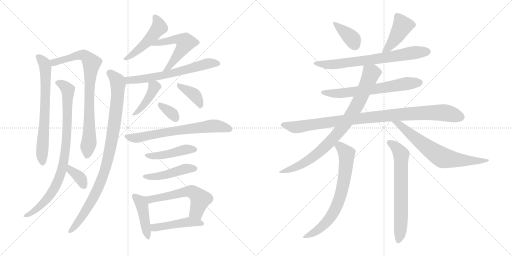
t = 0.00 s
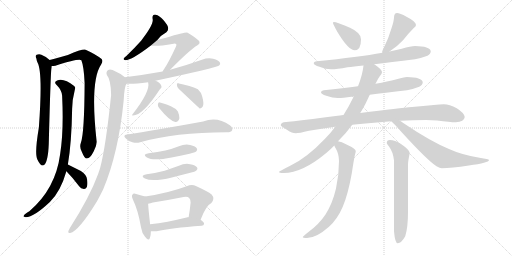
t = 3.83 s
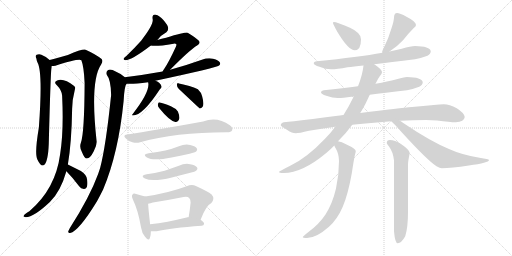
t = 7.66 s
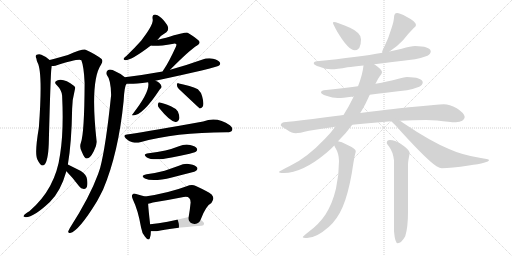
t = 11.49 s
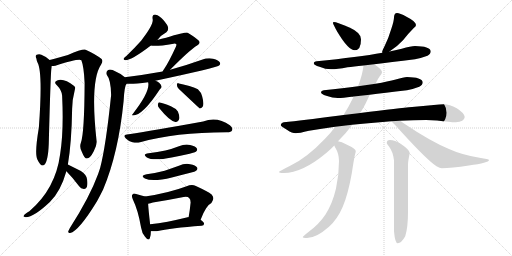
t = 15.32 s
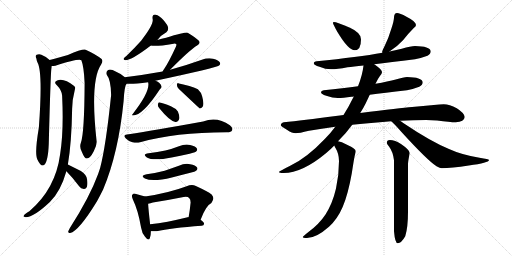
t = 19.15 s

The animated SVG that drew these frames (rendered in a browser with its animation timeline set to each time). Animation: 26 CSS @keyframes rules; one cycle of 19.15 s.

<svg version="1.1" viewBox="0 0 2048 1024" xmlns="http://www.w3.org/2000/svg">
  <g stroke="lightgray" stroke-dasharray="1,1" stroke-width="1" transform="scale(4, 4)">
    <line x1="0" y1="0" x2="256" y2="256"></line>
    <line x1="256" y1="0" x2="0" y2="256"></line>
    <line x1="128" y1="0" x2="128" y2="256"></line>
    <line x1="0" y1="128" x2="256" y2="128"></line>
    <line x1="256" y1="0" x2="512" y2="256"></line>
    <line x1="512" y1="0" x2="256" y2="256"></line>
    <line x1="384" y1="0" x2="384" y2="256"></line>
    <line x1="256" y1="128" x2="512" y2="128"></line>
  </g>
<g transform="scale(1, -1) translate(0, -850)">
   <style type="text/css">
    @keyframes keyframes0 {
      from {
       stroke: black;
       stroke-dashoffset: 691;
       stroke-width: 128;
       }
       69% {
       animation-timing-function: step-end;
       stroke: black;
       stroke-dashoffset: 0;
       stroke-width: 128;
       }
       to {
       stroke: black;
       stroke-width: 1024;
       }
       }
       #make-me-a-hanzi-animation-0 {
         animation: keyframes0 0.812337s both;
         animation-delay: 0.000000s;
         animation-timing-function: linear;
       }
    @keyframes keyframes1 {
      from {
       stroke: black;
       stroke-dashoffset: 808;
       stroke-width: 128;
       }
       72% {
       animation-timing-function: step-end;
       stroke: black;
       stroke-dashoffset: 0;
       stroke-width: 128;
       }
       to {
       stroke: black;
       stroke-width: 1024;
       }
       }
       #make-me-a-hanzi-animation-1 {
         animation: keyframes1 0.907552s both;
         animation-delay: 0.812337s;
         animation-timing-function: linear;
       }
    @keyframes keyframes2 {
      from {
       stroke: black;
       stroke-dashoffset: 871;
       stroke-width: 128;
       }
       74% {
       animation-timing-function: step-end;
       stroke: black;
       stroke-dashoffset: 0;
       stroke-width: 128;
       }
       to {
       stroke: black;
       stroke-width: 1024;
       }
       }
       #make-me-a-hanzi-animation-2 {
         animation: keyframes2 0.958822s both;
         animation-delay: 1.719889s;
         animation-timing-function: linear;
       }
    @keyframes keyframes3 {
      from {
       stroke: black;
       stroke-dashoffset: 354;
       stroke-width: 128;
       }
       54% {
       animation-timing-function: step-end;
       stroke: black;
       stroke-dashoffset: 0;
       stroke-width: 128;
       }
       to {
       stroke: black;
       stroke-width: 1024;
       }
       }
       #make-me-a-hanzi-animation-3 {
         animation: keyframes3 0.538086s both;
         animation-delay: 2.678711s;
         animation-timing-function: linear;
       }
    @keyframes keyframes4 {
      from {
       stroke: black;
       stroke-dashoffset: 481;
       stroke-width: 128;
       }
       61% {
       animation-timing-function: step-end;
       stroke: black;
       stroke-dashoffset: 0;
       stroke-width: 128;
       }
       to {
       stroke: black;
       stroke-width: 1024;
       }
       }
       #make-me-a-hanzi-animation-4 {
         animation: keyframes4 0.641439s both;
         animation-delay: 3.216797s;
         animation-timing-function: linear;
       }
    @keyframes keyframes5 {
      from {
       stroke: black;
       stroke-dashoffset: 538;
       stroke-width: 128;
       }
       64% {
       animation-timing-function: step-end;
       stroke: black;
       stroke-dashoffset: 0;
       stroke-width: 128;
       }
       to {
       stroke: black;
       stroke-width: 1024;
       }
       }
       #make-me-a-hanzi-animation-5 {
         animation: keyframes5 0.687826s both;
         animation-delay: 3.858236s;
         animation-timing-function: linear;
       }
    @keyframes keyframes6 {
      from {
       stroke: black;
       stroke-dashoffset: 628;
       stroke-width: 128;
       }
       67% {
       animation-timing-function: step-end;
       stroke: black;
       stroke-dashoffset: 0;
       stroke-width: 128;
       }
       to {
       stroke: black;
       stroke-width: 1024;
       }
       }
       #make-me-a-hanzi-animation-6 {
         animation: keyframes6 0.761068s both;
         animation-delay: 4.546062s;
         animation-timing-function: linear;
       }
    @keyframes keyframes7 {
      from {
       stroke: black;
       stroke-dashoffset: 944;
       stroke-width: 128;
       }
       75% {
       animation-timing-function: step-end;
       stroke: black;
       stroke-dashoffset: 0;
       stroke-width: 128;
       }
       to {
       stroke: black;
       stroke-width: 1024;
       }
       }
       #make-me-a-hanzi-animation-7 {
         animation: keyframes7 1.018229s both;
         animation-delay: 5.307130s;
         animation-timing-function: linear;
       }
    @keyframes keyframes8 {
      from {
       stroke: black;
       stroke-dashoffset: 421;
       stroke-width: 128;
       }
       58% {
       animation-timing-function: step-end;
       stroke: black;
       stroke-dashoffset: 0;
       stroke-width: 128;
       }
       to {
       stroke: black;
       stroke-width: 1024;
       }
       }
       #make-me-a-hanzi-animation-8 {
         animation: keyframes8 0.592611s both;
         animation-delay: 6.325359s;
         animation-timing-function: linear;
       }
    @keyframes keyframes9 {
      from {
       stroke: black;
       stroke-dashoffset: 384;
       stroke-width: 128;
       }
       56% {
       animation-timing-function: step-end;
       stroke: black;
       stroke-dashoffset: 0;
       stroke-width: 128;
       }
       to {
       stroke: black;
       stroke-width: 1024;
       }
       }
       #make-me-a-hanzi-animation-9 {
         animation: keyframes9 0.562500s both;
         animation-delay: 6.917970s;
         animation-timing-function: linear;
       }
    @keyframes keyframes10 {
      from {
       stroke: black;
       stroke-dashoffset: 336;
       stroke-width: 128;
       }
       52% {
       animation-timing-function: step-end;
       stroke: black;
       stroke-dashoffset: 0;
       stroke-width: 128;
       }
       to {
       stroke: black;
       stroke-width: 1024;
       }
       }
       #make-me-a-hanzi-animation-10 {
         animation: keyframes10 0.523438s both;
         animation-delay: 7.480470s;
         animation-timing-function: linear;
       }
    @keyframes keyframes11 {
      from {
       stroke: black;
       stroke-dashoffset: 674;
       stroke-width: 128;
       }
       69% {
       animation-timing-function: step-end;
       stroke: black;
       stroke-dashoffset: 0;
       stroke-width: 128;
       }
       to {
       stroke: black;
       stroke-width: 1024;
       }
       }
       #make-me-a-hanzi-animation-11 {
         animation: keyframes11 0.798503s both;
         animation-delay: 8.003908s;
         animation-timing-function: linear;
       }
    @keyframes keyframes12 {
      from {
       stroke: black;
       stroke-dashoffset: 447;
       stroke-width: 128;
       }
       59% {
       animation-timing-function: step-end;
       stroke: black;
       stroke-dashoffset: 0;
       stroke-width: 128;
       }
       to {
       stroke: black;
       stroke-width: 1024;
       }
       }
       #make-me-a-hanzi-animation-12 {
         animation: keyframes12 0.613770s both;
         animation-delay: 8.802411s;
         animation-timing-function: linear;
       }
    @keyframes keyframes13 {
      from {
       stroke: black;
       stroke-dashoffset: 457;
       stroke-width: 128;
       }
       60% {
       animation-timing-function: step-end;
       stroke: black;
       stroke-dashoffset: 0;
       stroke-width: 128;
       }
       to {
       stroke: black;
       stroke-width: 1024;
       }
       }
       #make-me-a-hanzi-animation-13 {
         animation: keyframes13 0.621908s both;
         animation-delay: 9.416181s;
         animation-timing-function: linear;
       }
    @keyframes keyframes14 {
      from {
       stroke: black;
       stroke-dashoffset: 432;
       stroke-width: 128;
       }
       58% {
       animation-timing-function: step-end;
       stroke: black;
       stroke-dashoffset: 0;
       stroke-width: 128;
       }
       to {
       stroke: black;
       stroke-width: 1024;
       }
       }
       #make-me-a-hanzi-animation-14 {
         animation: keyframes14 0.601562s both;
         animation-delay: 10.038089s;
         animation-timing-function: linear;
       }
    @keyframes keyframes15 {
      from {
       stroke: black;
       stroke-dashoffset: 564;
       stroke-width: 128;
       }
       65% {
       animation-timing-function: step-end;
       stroke: black;
       stroke-dashoffset: 0;
       stroke-width: 128;
       }
       to {
       stroke: black;
       stroke-width: 1024;
       }
       }
       #make-me-a-hanzi-animation-15 {
         animation: keyframes15 0.708984s both;
         animation-delay: 10.639651s;
         animation-timing-function: linear;
       }
    @keyframes keyframes16 {
      from {
       stroke: black;
       stroke-dashoffset: 462;
       stroke-width: 128;
       }
       60% {
       animation-timing-function: step-end;
       stroke: black;
       stroke-dashoffset: 0;
       stroke-width: 128;
       }
       to {
       stroke: black;
       stroke-width: 1024;
       }
       }
       #make-me-a-hanzi-animation-16 {
         animation: keyframes16 0.625977s both;
         animation-delay: 11.348635s;
         animation-timing-function: linear;
       }
    @keyframes keyframes17 {
      from {
       stroke: black;
       stroke-dashoffset: 378;
       stroke-width: 128;
       }
       55% {
       animation-timing-function: step-end;
       stroke: black;
       stroke-dashoffset: 0;
       stroke-width: 128;
       }
       to {
       stroke: black;
       stroke-width: 1024;
       }
       }
       #make-me-a-hanzi-animation-17 {
         animation: keyframes17 0.557617s both;
         animation-delay: 11.974612s;
         animation-timing-function: linear;
       }
    @keyframes keyframes18 {
      from {
       stroke: black;
       stroke-dashoffset: 427;
       stroke-width: 128;
       }
       58% {
       animation-timing-function: step-end;
       stroke: black;
       stroke-dashoffset: 0;
       stroke-width: 128;
       }
       to {
       stroke: black;
       stroke-width: 1024;
       }
       }
       #make-me-a-hanzi-animation-18 {
         animation: keyframes18 0.597493s both;
         animation-delay: 12.532229s;
         animation-timing-function: linear;
       }
    @keyframes keyframes19 {
      from {
       stroke: black;
       stroke-dashoffset: 708;
       stroke-width: 128;
       }
       70% {
       animation-timing-function: step-end;
       stroke: black;
       stroke-dashoffset: 0;
       stroke-width: 128;
       }
       to {
       stroke: black;
       stroke-width: 1024;
       }
       }
       #make-me-a-hanzi-animation-19 {
         animation: keyframes19 0.826172s both;
         animation-delay: 13.129722s;
         animation-timing-function: linear;
       }
    @keyframes keyframes20 {
      from {
       stroke: black;
       stroke-dashoffset: 647;
       stroke-width: 128;
       }
       68% {
       animation-timing-function: step-end;
       stroke: black;
       stroke-dashoffset: 0;
       stroke-width: 128;
       }
       to {
       stroke: black;
       stroke-width: 1024;
       }
       }
       #make-me-a-hanzi-animation-20 {
         animation: keyframes20 0.776530s both;
         animation-delay: 13.955894s;
         animation-timing-function: linear;
       }
    @keyframes keyframes21 {
      from {
       stroke: black;
       stroke-dashoffset: 978;
       stroke-width: 128;
       }
       76% {
       animation-timing-function: step-end;
       stroke: black;
       stroke-dashoffset: 0;
       stroke-width: 128;
       }
       to {
       stroke: black;
       stroke-width: 1024;
       }
       }
       #make-me-a-hanzi-animation-21 {
         animation: keyframes21 1.045898s both;
         animation-delay: 14.732424s;
         animation-timing-function: linear;
       }
    @keyframes keyframes22 {
      from {
       stroke: black;
       stroke-dashoffset: 849;
       stroke-width: 128;
       }
       73% {
       animation-timing-function: step-end;
       stroke: black;
       stroke-dashoffset: 0;
       stroke-width: 128;
       }
       to {
       stroke: black;
       stroke-width: 1024;
       }
       }
       #make-me-a-hanzi-animation-22 {
         animation: keyframes22 0.940918s both;
         animation-delay: 15.778322s;
         animation-timing-function: linear;
       }
    @keyframes keyframes23 {
      from {
       stroke: black;
       stroke-dashoffset: 687;
       stroke-width: 128;
       }
       69% {
       animation-timing-function: step-end;
       stroke: black;
       stroke-dashoffset: 0;
       stroke-width: 128;
       }
       to {
       stroke: black;
       stroke-width: 1024;
       }
       }
       #make-me-a-hanzi-animation-23 {
         animation: keyframes23 0.809082s both;
         animation-delay: 16.719240s;
         animation-timing-function: linear;
       }
    @keyframes keyframes24 {
      from {
       stroke: black;
       stroke-dashoffset: 707;
       stroke-width: 128;
       }
       70% {
       animation-timing-function: step-end;
       stroke: black;
       stroke-dashoffset: 0;
       stroke-width: 128;
       }
       to {
       stroke: black;
       stroke-width: 1024;
       }
       }
       #make-me-a-hanzi-animation-24 {
         animation: keyframes24 0.825358s both;
         animation-delay: 17.528322s;
         animation-timing-function: linear;
       }
    @keyframes keyframes25 {
      from {
       stroke: black;
       stroke-dashoffset: 673;
       stroke-width: 128;
       }
       69% {
       animation-timing-function: step-end;
       stroke: black;
       stroke-dashoffset: 0;
       stroke-width: 128;
       }
       to {
       stroke: black;
       stroke-width: 1024;
       }
       }
       #make-me-a-hanzi-animation-25 {
         animation: keyframes25 0.797689s both;
         animation-delay: 18.353680s;
         animation-timing-function: linear;
       }
</style>
<path d="M 198.5 610.5 Q 185.5 623.5 165.5 631.5 Q 156.5 635.5 146.5 631.5 Q 139.5 627.5 145.5 616.5 Q 146.5 607.5 150.5 599.5 Q 171.5 560.5 155.5 340.5 Q 137.5 234.5 149.5 212.5 Q 153.5 203.5 160.5 194.5 Q 169.5 182.5 179.5 193.5 Q 194.5 214.5 195.5 292.5 Q 202.5 557.5 205.5 576.5 Q 206.5 582.5 206.5 586.5 C 208.5 602.5 208.5 602.5 198.5 610.5 Z" fill="lightgray"></path> 
<path d="M 323.5 279.5 Q 316.5 260.5 328.5 240.5 Q 338.5 215.5 347.5 216.5 Q 360.5 216.5 374.5 244.5 Q 387.5 266.5 386.5 284.5 Q 359.5 527.5 404.5 592.5 Q 413.5 605.5 406.5 614.5 Q 382.5 633.5 342.5 651.5 Q 330.5 655.5 271.5 630.5 Q 208.5 612.5 198.5 610.5 C 169.5 603.5 176.5 583.5 206.5 586.5 Q 213.5 586.5 221.5 587.5 Q 311.5 615.5 325.5 609.5 Q 335.5 584.5 338.5 518.5 Q 337.5 317.5 323.5 279.5 Z" fill="lightgray"></path> 
<path d="M 271.5 192.5 Q 286.5 280.5 288.5 414.5 Q 288.5 450.5 299.5 492.5 Q 303.5 501.5 296.5 506.5 Q 254.5 539.5 228.5 528.5 Q 213.5 522.5 226.5 510.5 Q 247.5 489.5 248.5 467.5 Q 255.5 326.5 240.5 233.5 Q 222.5 95.5 117.5 5.5 Q 98.5 -4.5 94.5 -13.5 Q 91.5 -17.5 103.5 -18.5 Q 134.5 -18.5 199.5 42.5 Q 242.5 84.5 265.5 165.5 L 271.5 192.5 Z" fill="lightgray"></path> 
<path d="M 265.5 165.5 Q 289.5 141.5 316.5 105.5 Q 323.5 95.5 335.5 94.5 Q 342.5 93.5 347.5 102.5 Q 351.5 112.5 348.5 132.5 Q 347.5 150.5 323.5 166.5 Q 299.5 178.5 271.5 192.5 C 244.5 205.5 244.5 186.5 265.5 165.5 Z" fill="lightgray"></path> 
<path d="M 629.5 690.5 Q 641.5 708.5 665.5 721.5 Q 674.5 728.5 672.5 739.5 Q 671.5 749.5 653.5 770.5 Q 637.5 788.5 622.5 791.5 Q 607.5 792.5 610.5 774.5 Q 616.5 753.5 564.5 687.5 Q 539.5 659.5 506.5 627.5 Q 497.5 621.5 495.5 617.5 Q 491.5 610.5 501.5 609.5 Q 526.5 609.5 603.5 668.5 L 629.5 690.5 Z" fill="lightgray"></path> 
<path d="M 680.5 571.5 Q 758.5 650.5 788.5 668.5 Q 804.5 677.5 794.5 688.5 Q 782.5 700.5 750.5 719.5 Q 743.5 722.5 664.5 699.5 Q 646.5 696.5 629.5 690.5 C 600.5 681.5 576.5 673.5 603.5 668.5 Q 619.5 662.5 694.5 675.5 Q 701.5 676.5 704.5 674.5 Q 707.5 671.5 703.5 663.5 Q 675.5 602.5 656.5 574.5 Q 652.5 570.5 650.5 564.5 C 636.5 538.5 659.5 550.5 680.5 571.5 Z" fill="lightgray"></path> 
<path d="M 506.5 515.5 Q 527.5 512.5 592.5 521.5 L 621.5 527.5 Q 864.5 579.5 876.5 588.5 Q 883.5 594.5 879.5 600.5 Q 875.5 609.5 852.5 615.5 Q 830.5 619.5 807.5 611.5 Q 746.5 589.5 680.5 571.5 L 650.5 564.5 Q 578.5 551.5 499.5 541.5 C 469.5 537.5 476.5 517.5 506.5 515.5 Z" fill="lightgray"></path> 
<path d="M 499.5 541.5 Q 486.5 554.5 462.5 564.5 Q 444.5 574.5 432.5 570.5 Q 422.5 563.5 427.5 550.5 Q 443.5 531.5 444.5 470.5 Q 423.5 265.5 400.5 178.5 Q 396.5 166.5 392.5 154.5 Q 358.5 61.5 279.5 -61.5 Q 275.5 -68.5 273.5 -73.5 Q 270.5 -83.5 280.5 -81.5 Q 314.5 -74.5 387.5 44.5 Q 399.5 66.5 412.5 92.5 Q 473.5 236.5 494.5 446.5 Q 497.5 507.5 506.5 515.5 C 512.5 531.5 512.5 531.5 499.5 541.5 Z" fill="lightgray"></path> 
<path d="M 592.5 521.5 Q 602.5 485.5 529.5 392.5 Q 525.5 389.5 531.5 388.5 Q 570.5 388.5 637.5 490.5 Q 640.5 494.5 643.5 497.5 Q 647.5 500.5 645.5 506.5 Q 644.5 512.5 636.5 519.5 Q 629.5 525.5 621.5 527.5 C 593.5 537.5 589.5 538.5 592.5 521.5 Z" fill="lightgray"></path> 
<path d="M 715.5 494.5 Q 796.5 418.5 798.5 416.5 Q 804.5 415.5 810.5 423.5 Q 817.5 433.5 808.5 465.5 Q 804.5 481.5 791.5 493.5 Q 781.5 499.5 757.5 506.5 Q 730.5 513.5 715.5 516.5 Q 708.5 520.5 707.5 511.5 Q 707.5 501.5 715.5 494.5 Z" fill="lightgray"></path> 
<path d="M 636.5 418.5 Q 678.5 366.5 701.5 362.5 Q 713.5 361.5 717.5 377.5 Q 718.5 387.5 711.5 404.5 Q 702.5 417.5 683.5 425.5 Q 652.5 438.5 639.5 440.5 Q 632.5 441.5 631.5 432.5 Q 630.5 425.5 636.5 418.5 Z" fill="lightgray"></path> 
<path d="M 507.5 312.5 Q 489.5 309.5 503.5 296.5 Q 515.5 284.5 529.5 281.5 Q 547.5 277.5 560.5 281.5 Q 699.5 321.5 906.5 321.5 L 908.5 321.5 Q 924.5 321.5 928.5 329.5 Q 932.5 339.5 919.5 349.5 Q 868.5 385.5 812.5 364.5 Q 614.5 328.5 507.5 312.5 Z" fill="lightgray"></path> 
<path d="M 594.5 237.5 Q 567.5 233.5 587.5 220.5 Q 612.5 205.5 686.5 220.5 Q 720.5 227.5 758.5 235.5 Q 780.5 241.5 784.5 244.5 Q 791.5 250.5 787.5 256.5 Q 783.5 265.5 760.5 270.5 Q 738.5 274.5 715.5 265.5 Q 690.5 255.5 661.5 248.5 Q 630.5 241.5 594.5 237.5 Z" fill="lightgray"></path> 
<path d="M 586.5 153.5 Q 558.5 147.5 579.5 136.5 Q 609.5 121.5 687.5 140.5 Q 721.5 149.5 757.5 158.5 Q 782.5 164.5 785.5 168.5 Q 792.5 174.5 788.5 180.5 Q 782.5 189.5 760.5 193.5 Q 738.5 197.5 715.5 187.5 Q 687.5 177.5 658.5 167.5 Q 624.5 158.5 586.5 153.5 Z" fill="lightgray"></path> 
<path d="M 580.5 64.5 Q 568.5 68.5 544.5 74.5 Q 532.5 77.5 530.5 72.5 Q 524.5 68.5 531.5 52.5 Q 552.5 9.5 564.5 -60.5 Q 567.5 -81.5 579.5 -95.5 Q 594.5 -116.5 599.5 -101.5 Q 603.5 -91.5 603.5 -74.5 L 600.5 -46.5 Q 593.5 14.5 592.5 35.5 C 590.5 61.5 590.5 61.5 580.5 64.5 Z" fill="lightgray"></path> 
<path d="M 802.5 -28.5 Q 823.5 28.5 845.5 38.5 Q 860.5 56.5 846.5 72.5 Q 831.5 84.5 783.5 106.5 Q 767.5 113.5 746.5 105.5 Q 674.5 78.5 580.5 64.5 C 550.5 59.5 563.5 29.5 592.5 35.5 Q 601.5 36.5 611.5 40.5 Q 674.5 50.5 734.5 62.5 Q 750.5 65.5 756.5 58.5 Q 762.5 54.5 762.5 40.5 Q 759.5 9.5 754.5 -18.5 C 749.5 -48.5 791.5 -56.5 802.5 -28.5 Z" fill="lightgray"></path> 
<path d="M 603.5 -74.5 Q 615.5 -74.5 626.5 -74.5 Q 683.5 -61.5 806.5 -52.5 Q 815.5 -51.5 816.5 -44.5 Q 816.5 -38.5 802.5 -28.5 L 754.5 -18.5 Q 753.5 -17.5 750.5 -18.5 Q 665.5 -39.5 600.5 -46.5 C 570.5 -49.5 573.5 -74.5 603.5 -74.5 Z" fill="lightgray"></path> 
<path d="M 1335.0 762.5 Q 1332.0 762.5 1332.0 758.5 Q 1332.0 754.5 1348.0 725.5 Q 1393.0 649.5 1419.0 649.5 Q 1444.0 649.5 1444.0 693.5 Q 1444.0 719.5 1400.0 739.5 Q 1347.0 762.5 1335.0 762.5 Z" fill="lightgray"></path> 
<path d="M 1588.0 798.5 Q 1582.0 798.5 1579.0 793.5 Q 1576.0 787.5 1576.0 781.5 Q 1576.0 767.5 1566.0 737.5 Q 1554.0 697.5 1539.0 667.5 Q 1530.0 650.5 1528.0 641.5 L 1530.0 639.5 C 1532.0 627.5 1533.0 628.5 1558.0 644.5 Q 1587.0 662.5 1612.0 689.5 Q 1635.0 718.5 1655.0 738.5 Q 1664.0 745.5 1664.0 750.5 Q 1664.0 764.5 1626.0 783.5 Q 1599.0 798.5 1588.0 798.5 Z" fill="lightgray"></path> 
<path d="M 1530.0 639.5 Q 1435.0 622.5 1267.0 605.5 Q 1255.0 604.5 1255.0 597.5 Q 1255.0 590.5 1278.0 583.5 Q 1302.0 573.5 1324.0 573.5 Q 1348.0 573.5 1390.0 581.5 Q 1413.0 583.5 1454.0 588.5 L 1497.0 593.5 Q 1560.0 601.5 1660.0 613.5 Q 1683.0 617.5 1710.0 627.5 Q 1723.0 634.5 1723.0 645.5 Q 1720.0 665.5 1660.0 666.5 Q 1644.0 666.5 1607.0 655.5 Q 1588.0 650.5 1558.0 644.5 L 1530.0 639.5 Z" fill="lightgray"></path> 
<path d="M 1432.0 505.5 Q 1374.0 498.5 1295.0 489.5 Q 1284.0 488.5 1284.0 481.5 Q 1284.0 474.5 1305.0 467.5 Q 1331.0 458.5 1351.0 458.5 Q 1372.0 458.5 1406.0 463.5 Q 1409.0 463.5 1415.0 464.5 L 1479.0 471.5 Q 1535.0 478.5 1628.0 489.5 Q 1651.0 493.5 1677.0 503.5 Q 1691.0 510.5 1691.0 521.5 Q 1688.0 541.5 1628.0 542.5 Q 1615.0 542.5 1583.0 532.5 Q 1553.0 524.5 1502.0 515.5 L 1432.0 505.5 Z" fill="lightgray"></path> 
<path d="M 1374.0 390.5 Q 1360.0 388.5 1343.0 386.5 Q 1210.0 368.5 1135.0 361.5 Q 1123.0 358.5 1123.0 349.5 Q 1124.0 345.5 1149.0 330.5 Q 1168.0 317.5 1183.0 317.5 Q 1196.0 317.5 1236.0 327.5 Q 1285.0 336.5 1341.0 343.5 L 1409.0 351.5 Q 1439.0 354.5 1473.0 357.5 Q 1520.0 361.5 1565.0 365.5 L 1600.0 367.5 Q 1654.0 370.5 1704.0 370.5 L 1748.0 368.5 Q 1800.0 361.5 1823.0 361.5 Q 1857.0 363.5 1859.0 382.5 Q 1856.0 399.5 1827.0 417.5 Q 1798.0 433.5 1775.0 433.5 Q 1760.0 433.5 1735.0 430.5 Q 1693.0 426.5 1648.0 422.5 Q 1603.0 418.5 1441.0 398.5 L 1374.0 390.5 Z" fill="lightgray"></path> 
<path d="M 1454.0 588.5 Q 1450.0 550.5 1432.0 505.5 L 1415.0 464.5 Q 1414.0 461.5 1412.0 458.5 Q 1395.0 423.5 1374.0 390.5 L 1341.0 343.5 Q 1323.0 318.5 1300.0 295.5 Q 1226.0 217.5 1159.0 186.5 Q 1116.0 165.5 1116.0 162.5 Q 1116.0 158.5 1135.0 158.5 Q 1209.0 158.5 1305.0 238.5 Q 1322.0 252.5 1337.0 268.5 L 1352.0 285.5 Q 1383.0 315.5 1409.0 351.5 L 1441.0 398.5 Q 1453.0 417.5 1463.0 437.5 Q 1472.0 456.5 1479.0 471.5 L 1502.0 515.5 Q 1512.0 536.5 1519.0 545.5 Q 1528.0 555.5 1528.0 561.5 L 1528.0 562.5 Q 1528.0 571.5 1500.0 591.5 Q 1498.0 592.5 1497.0 593.5 C 1473.0 611.5 1458.0 618.5 1454.0 588.5 Z" fill="lightgray"></path> 
<path d="M 1565.0 365.5 Q 1578.0 354.5 1605.0 323.5 Q 1710.0 208.5 1746.0 185.5 Q 1760.0 177.5 1767.0 177.5 Q 1805.0 177.5 1875.0 188.5 Q 1956.0 199.5 1956.0 210.5 Q 1956.0 213.5 1918.0 219.5 Q 1846.0 231.5 1796.0 254.5 Q 1723.0 284.5 1613.0 358.5 Q 1606.0 363.5 1600.0 367.5 C 1575.0 384.5 1543.0 385.5 1565.0 365.5 Z" fill="lightgray"></path> 
<path d="M 1337.0 268.5 Q 1339.0 264.5 1342.0 258.5 Q 1356.0 235.5 1356.0 206.5 Q 1356.0 151.5 1344.0 96.5 Q 1330.0 36.5 1302.0 -7.5 Q 1277.0 -45.5 1235.0 -76.5 Q 1211.0 -95.5 1211.0 -97.5 Q 1211.0 -101.5 1228.0 -101.5 Q 1265.0 -101.5 1316.0 -56.5 Q 1350.0 -25.5 1371.0 23.5 Q 1392.0 72.5 1407.0 156.5 Q 1417.0 221.5 1420.0 232.5 Q 1423.0 242.5 1423.0 246.5 Q 1423.0 255.5 1386.0 272.5 Q 1366.0 283.5 1352.0 285.5 C 1324.0 292.5 1324.0 292.5 1337.0 268.5 Z" fill="lightgray"></path> 
<path d="M 1559.0 290.5 Q 1547.0 290.5 1547.0 278.5 Q 1547.0 276.5 1556.0 264.5 Q 1572.0 243.5 1576.0 209.5 L 1576.0 -74.5 Q 1580.0 -122.5 1591.0 -122.5 Q 1605.0 -122.5 1621.0 -94.5 Q 1632.0 -59.5 1632.0 3.5 L 1632.0 194.5 Q 1632.0 204.5 1639.0 238.5 Q 1639.0 250.5 1604.0 274.5 Q 1580.0 290.5 1559.0 290.5 Z" fill="lightgray"></path> 
      <clipPath id="make-me-a-hanzi-clip-0">
      <path d="M 198.5 610.5 Q 185.5 623.5 165.5 631.5 Q 156.5 635.5 146.5 631.5 Q 139.5 627.5 145.5 616.5 Q 146.5 607.5 150.5 599.5 Q 171.5 560.5 155.5 340.5 Q 137.5 234.5 149.5 212.5 Q 153.5 203.5 160.5 194.5 Q 169.5 182.5 179.5 193.5 Q 194.5 214.5 195.5 292.5 Q 202.5 557.5 205.5 576.5 Q 206.5 582.5 206.5 586.5 C 208.5 602.5 208.5 602.5 198.5 610.5 Z" fill="lightgray"></path>
      </clipPath>
      <path clip-path="url(#make-me-a-hanzi-clip-0)" d="M 153.5 623.5 L 172.5 604.5 L 181.5 584.5 L 182.5 452.5 L 168.5 254.5 L 170.5 198.5 " fill="none" id="make-me-a-hanzi-animation-0" stroke-dasharray="563 1126" stroke-linecap="round"></path>

      <clipPath id="make-me-a-hanzi-clip-1">
      <path d="M 323.5 279.5 Q 316.5 260.5 328.5 240.5 Q 338.5 215.5 347.5 216.5 Q 360.5 216.5 374.5 244.5 Q 387.5 266.5 386.5 284.5 Q 359.5 527.5 404.5 592.5 Q 413.5 605.5 406.5 614.5 Q 382.5 633.5 342.5 651.5 Q 330.5 655.5 271.5 630.5 Q 208.5 612.5 198.5 610.5 C 169.5 603.5 176.5 583.5 206.5 586.5 Q 213.5 586.5 221.5 587.5 Q 311.5 615.5 325.5 609.5 Q 335.5 584.5 338.5 518.5 Q 337.5 317.5 323.5 279.5 Z" fill="lightgray"></path>
      </clipPath>
      <path clip-path="url(#make-me-a-hanzi-clip-1)" d="M 202.5 605.5 L 230.5 601.5 L 262.5 616.5 L 334.5 629.5 L 366.5 597.5 L 355.5 455.5 L 357.5 291.5 L 348.5 228.5 " fill="none" id="make-me-a-hanzi-animation-1" stroke-dasharray="680 1360" stroke-linecap="round"></path>

      <clipPath id="make-me-a-hanzi-clip-2">
      <path d="M 271.5 192.5 Q 286.5 280.5 288.5 414.5 Q 288.5 450.5 299.5 492.5 Q 303.5 501.5 296.5 506.5 Q 254.5 539.5 228.5 528.5 Q 213.5 522.5 226.5 510.5 Q 247.5 489.5 248.5 467.5 Q 255.5 326.5 240.5 233.5 Q 222.5 95.5 117.5 5.5 Q 98.5 -4.5 94.5 -13.5 Q 91.5 -17.5 103.5 -18.5 Q 134.5 -18.5 199.5 42.5 Q 242.5 84.5 265.5 165.5 L 271.5 192.5 Z" fill="lightgray"></path>
      </clipPath>
      <path clip-path="url(#make-me-a-hanzi-clip-2)" d="M 229.5 519.5 L 252.5 510.5 L 271.5 490.5 L 264.5 270.5 L 245.5 162.5 L 221.5 103.5 L 190.5 58.5 L 142.5 10.5 L 101.5 -11.5 " fill="none" id="make-me-a-hanzi-animation-2" stroke-dasharray="743 1486" stroke-linecap="round"></path>

      <clipPath id="make-me-a-hanzi-clip-3">
      <path d="M 265.5 165.5 Q 289.5 141.5 316.5 105.5 Q 323.5 95.5 335.5 94.5 Q 342.5 93.5 347.5 102.5 Q 351.5 112.5 348.5 132.5 Q 347.5 150.5 323.5 166.5 Q 299.5 178.5 271.5 192.5 C 244.5 205.5 244.5 186.5 265.5 165.5 Z" fill="lightgray"></path>
      </clipPath>
      <path clip-path="url(#make-me-a-hanzi-clip-3)" d="M 276.5 184.5 L 281.5 170.5 L 322.5 136.5 L 334.5 109.5 " fill="none" id="make-me-a-hanzi-animation-3" stroke-dasharray="226 452" stroke-linecap="round"></path>

      <clipPath id="make-me-a-hanzi-clip-4">
      <path d="M 629.5 690.5 Q 641.5 708.5 665.5 721.5 Q 674.5 728.5 672.5 739.5 Q 671.5 749.5 653.5 770.5 Q 637.5 788.5 622.5 791.5 Q 607.5 792.5 610.5 774.5 Q 616.5 753.5 564.5 687.5 Q 539.5 659.5 506.5 627.5 Q 497.5 621.5 495.5 617.5 Q 491.5 610.5 501.5 609.5 Q 526.5 609.5 603.5 668.5 L 629.5 690.5 Z" fill="lightgray"></path>
      </clipPath>
      <path clip-path="url(#make-me-a-hanzi-clip-4)" d="M 620.5 780.5 L 636.5 740.5 L 583.5 676.5 L 504.5 617.5 " fill="none" id="make-me-a-hanzi-animation-4" stroke-dasharray="353 706" stroke-linecap="round"></path>

      <clipPath id="make-me-a-hanzi-clip-5">
      <path d="M 680.5 571.5 Q 758.5 650.5 788.5 668.5 Q 804.5 677.5 794.5 688.5 Q 782.5 700.5 750.5 719.5 Q 743.5 722.5 664.5 699.5 Q 646.5 696.5 629.5 690.5 C 600.5 681.5 576.5 673.5 603.5 668.5 Q 619.5 662.5 694.5 675.5 Q 701.5 676.5 704.5 674.5 Q 707.5 671.5 703.5 663.5 Q 675.5 602.5 656.5 574.5 Q 652.5 570.5 650.5 564.5 C 636.5 538.5 659.5 550.5 680.5 571.5 Z" fill="lightgray"></path>
      </clipPath>
      <path clip-path="url(#make-me-a-hanzi-clip-5)" d="M 607.5 672.5 L 703.5 693.5 L 722.5 691.5 L 741.5 680.5 L 680.5 586.5 L 657.5 566.5 " fill="none" id="make-me-a-hanzi-animation-5" stroke-dasharray="410 820" stroke-linecap="round"></path>

      <clipPath id="make-me-a-hanzi-clip-6">
      <path d="M 506.5 515.5 Q 527.5 512.5 592.5 521.5 L 621.5 527.5 Q 864.5 579.5 876.5 588.5 Q 883.5 594.5 879.5 600.5 Q 875.5 609.5 852.5 615.5 Q 830.5 619.5 807.5 611.5 Q 746.5 589.5 680.5 571.5 L 650.5 564.5 Q 578.5 551.5 499.5 541.5 C 469.5 537.5 476.5 517.5 506.5 515.5 Z" fill="lightgray"></path>
      </clipPath>
      <path clip-path="url(#make-me-a-hanzi-clip-6)" d="M 508.5 536.5 L 517.5 529.5 L 580.5 534.5 L 685.5 554.5 L 820.5 594.5 L 870.5 596.5 " fill="none" id="make-me-a-hanzi-animation-6" stroke-dasharray="500 1000" stroke-linecap="round"></path>

      <clipPath id="make-me-a-hanzi-clip-7">
      <path d="M 499.5 541.5 Q 486.5 554.5 462.5 564.5 Q 444.5 574.5 432.5 570.5 Q 422.5 563.5 427.5 550.5 Q 443.5 531.5 444.5 470.5 Q 423.5 265.5 400.5 178.5 Q 396.5 166.5 392.5 154.5 Q 358.5 61.5 279.5 -61.5 Q 275.5 -68.5 273.5 -73.5 Q 270.5 -83.5 280.5 -81.5 Q 314.5 -74.5 387.5 44.5 Q 399.5 66.5 412.5 92.5 Q 473.5 236.5 494.5 446.5 Q 497.5 507.5 506.5 515.5 C 512.5 531.5 512.5 531.5 499.5 541.5 Z" fill="lightgray"></path>
      </clipPath>
      <path clip-path="url(#make-me-a-hanzi-clip-7)" d="M 439.5 558.5 L 468.5 529.5 L 472.5 514.5 L 462.5 387.5 L 435.5 228.5 L 409.5 141.5 L 366.5 43.5 L 313.5 -37.5 L 281.5 -73.5 " fill="none" id="make-me-a-hanzi-animation-7" stroke-dasharray="816 1632" stroke-linecap="round"></path>

      <clipPath id="make-me-a-hanzi-clip-8">
      <path d="M 592.5 521.5 Q 602.5 485.5 529.5 392.5 Q 525.5 389.5 531.5 388.5 Q 570.5 388.5 637.5 490.5 Q 640.5 494.5 643.5 497.5 Q 647.5 500.5 645.5 506.5 Q 644.5 512.5 636.5 519.5 Q 629.5 525.5 621.5 527.5 C 593.5 537.5 589.5 538.5 592.5 521.5 Z" fill="lightgray"></path>
      </clipPath>
      <path clip-path="url(#make-me-a-hanzi-clip-8)" d="M 600.5 518.5 L 616.5 502.5 L 604.5 472.5 L 573.5 428.5 L 548.5 402.5 L 537.5 401.5 L 535.5 392.5 " fill="none" id="make-me-a-hanzi-animation-8" stroke-dasharray="293 586" stroke-linecap="round"></path>

      <clipPath id="make-me-a-hanzi-clip-9">
      <path d="M 715.5 494.5 Q 796.5 418.5 798.5 416.5 Q 804.5 415.5 810.5 423.5 Q 817.5 433.5 808.5 465.5 Q 804.5 481.5 791.5 493.5 Q 781.5 499.5 757.5 506.5 Q 730.5 513.5 715.5 516.5 Q 708.5 520.5 707.5 511.5 Q 707.5 501.5 715.5 494.5 Z" fill="lightgray"></path>
      </clipPath>
      <path clip-path="url(#make-me-a-hanzi-clip-9)" d="M 715.5 508.5 L 776.5 471.5 L 792.5 451.5 L 802.5 422.5 " fill="none" id="make-me-a-hanzi-animation-9" stroke-dasharray="256 512" stroke-linecap="round"></path>

      <clipPath id="make-me-a-hanzi-clip-10">
      <path d="M 636.5 418.5 Q 678.5 366.5 701.5 362.5 Q 713.5 361.5 717.5 377.5 Q 718.5 387.5 711.5 404.5 Q 702.5 417.5 683.5 425.5 Q 652.5 438.5 639.5 440.5 Q 632.5 441.5 631.5 432.5 Q 630.5 425.5 636.5 418.5 Z" fill="lightgray"></path>
      </clipPath>
      <path clip-path="url(#make-me-a-hanzi-clip-10)" d="M 642.5 429.5 L 686.5 398.5 L 702.5 377.5 " fill="none" id="make-me-a-hanzi-animation-10" stroke-dasharray="208 416" stroke-linecap="round"></path>

      <clipPath id="make-me-a-hanzi-clip-11">
      <path d="M 507.5 312.5 Q 489.5 309.5 503.5 296.5 Q 515.5 284.5 529.5 281.5 Q 547.5 277.5 560.5 281.5 Q 699.5 321.5 906.5 321.5 L 908.5 321.5 Q 924.5 321.5 928.5 329.5 Q 932.5 339.5 919.5 349.5 Q 868.5 385.5 812.5 364.5 Q 614.5 328.5 507.5 312.5 Z" fill="lightgray"></path>
      </clipPath>
      <path clip-path="url(#make-me-a-hanzi-clip-11)" d="M 505.5 304.5 L 550.5 299.5 L 696.5 327.5 L 852.5 346.5 L 918.5 334.5 " fill="none" id="make-me-a-hanzi-animation-11" stroke-dasharray="546 1092" stroke-linecap="round"></path>

      <clipPath id="make-me-a-hanzi-clip-12">
      <path d="M 594.5 237.5 Q 567.5 233.5 587.5 220.5 Q 612.5 205.5 686.5 220.5 Q 720.5 227.5 758.5 235.5 Q 780.5 241.5 784.5 244.5 Q 791.5 250.5 787.5 256.5 Q 783.5 265.5 760.5 270.5 Q 738.5 274.5 715.5 265.5 Q 690.5 255.5 661.5 248.5 Q 630.5 241.5 594.5 237.5 Z" fill="lightgray"></path>
      </clipPath>
      <path clip-path="url(#make-me-a-hanzi-clip-12)" d="M 588.5 229.5 L 639.5 227.5 L 740.5 252.5 L 776.5 252.5 " fill="none" id="make-me-a-hanzi-animation-12" stroke-dasharray="319 638" stroke-linecap="round"></path>

      <clipPath id="make-me-a-hanzi-clip-13">
      <path d="M 586.5 153.5 Q 558.5 147.5 579.5 136.5 Q 609.5 121.5 687.5 140.5 Q 721.5 149.5 757.5 158.5 Q 782.5 164.5 785.5 168.5 Q 792.5 174.5 788.5 180.5 Q 782.5 189.5 760.5 193.5 Q 738.5 197.5 715.5 187.5 Q 687.5 177.5 658.5 167.5 Q 624.5 158.5 586.5 153.5 Z" fill="lightgray"></path>
      </clipPath>
      <path clip-path="url(#make-me-a-hanzi-clip-13)" d="M 580.5 146.5 L 636.5 145.5 L 740.5 174.5 L 777.5 176.5 " fill="none" id="make-me-a-hanzi-animation-13" stroke-dasharray="329 658" stroke-linecap="round"></path>

      <clipPath id="make-me-a-hanzi-clip-14">
      <path d="M 580.5 64.5 Q 568.5 68.5 544.5 74.5 Q 532.5 77.5 530.5 72.5 Q 524.5 68.5 531.5 52.5 Q 552.5 9.5 564.5 -60.5 Q 567.5 -81.5 579.5 -95.5 Q 594.5 -116.5 599.5 -101.5 Q 603.5 -91.5 603.5 -74.5 L 600.5 -46.5 Q 593.5 14.5 592.5 35.5 C 590.5 61.5 590.5 61.5 580.5 64.5 Z" fill="lightgray"></path>
      </clipPath>
      <path clip-path="url(#make-me-a-hanzi-clip-14)" d="M 538.5 65.5 L 566.5 33.5 L 589.5 -97.5 " fill="none" id="make-me-a-hanzi-animation-14" stroke-dasharray="304 608" stroke-linecap="round"></path>

      <clipPath id="make-me-a-hanzi-clip-15">
      <path d="M 802.5 -28.5 Q 823.5 28.5 845.5 38.5 Q 860.5 56.5 846.5 72.5 Q 831.5 84.5 783.5 106.5 Q 767.5 113.5 746.5 105.5 Q 674.5 78.5 580.5 64.5 C 550.5 59.5 563.5 29.5 592.5 35.5 Q 601.5 36.5 611.5 40.5 Q 674.5 50.5 734.5 62.5 Q 750.5 65.5 756.5 58.5 Q 762.5 54.5 762.5 40.5 Q 759.5 9.5 754.5 -18.5 C 749.5 -48.5 791.5 -56.5 802.5 -28.5 Z" fill="lightgray"></path>
      </clipPath>
      <path clip-path="url(#make-me-a-hanzi-clip-15)" d="M 589.5 59.5 L 602.5 52.5 L 617.5 54.5 L 746.5 84.5 L 766.5 83.5 L 780.5 76.5 L 800.5 51.5 L 785.5 3.5 L 762.5 -12.5 " fill="none" id="make-me-a-hanzi-animation-15" stroke-dasharray="436 872" stroke-linecap="round"></path>

      <clipPath id="make-me-a-hanzi-clip-16">
      <path d="M 603.5 -74.5 Q 615.5 -74.5 626.5 -74.5 Q 683.5 -61.5 806.5 -52.5 Q 815.5 -51.5 816.5 -44.5 Q 816.5 -38.5 802.5 -28.5 L 754.5 -18.5 Q 753.5 -17.5 750.5 -18.5 Q 665.5 -39.5 600.5 -46.5 C 570.5 -49.5 573.5 -74.5 603.5 -74.5 Z" fill="lightgray"></path>
      </clipPath>
      <path clip-path="url(#make-me-a-hanzi-clip-16)" d="M 607.5 -52.5 L 616.5 -59.5 L 628.5 -58.5 L 746.5 -37.5 L 808.5 -44.5 " fill="none" id="make-me-a-hanzi-animation-16" stroke-dasharray="334 668" stroke-linecap="round"></path>

      <clipPath id="make-me-a-hanzi-clip-17">
      <path d="M 1335.0 762.5 Q 1332.0 762.5 1332.0 758.5 Q 1332.0 754.5 1348.0 725.5 Q 1393.0 649.5 1419.0 649.5 Q 1444.0 649.5 1444.0 693.5 Q 1444.0 719.5 1400.0 739.5 Q 1347.0 762.5 1335.0 762.5 Z" fill="lightgray"></path>
      </clipPath>
      <path clip-path="url(#make-me-a-hanzi-clip-17)" d="M 1338.0 757.5 L 1406.0 698.5 L 1420.0 669.5 " fill="none" id="make-me-a-hanzi-animation-17" stroke-dasharray="250 500" stroke-linecap="round"></path>

      <clipPath id="make-me-a-hanzi-clip-18">
      <path d="M 1588.0 798.5 Q 1582.0 798.5 1579.0 793.5 Q 1576.0 787.5 1576.0 781.5 Q 1576.0 767.5 1566.0 737.5 Q 1554.0 697.5 1539.0 667.5 Q 1530.0 650.5 1528.0 641.5 L 1530.0 639.5 C 1532.0 627.5 1533.0 628.5 1558.0 644.5 Q 1587.0 662.5 1612.0 689.5 Q 1635.0 718.5 1655.0 738.5 Q 1664.0 745.5 1664.0 750.5 Q 1664.0 764.5 1626.0 783.5 Q 1599.0 798.5 1588.0 798.5 Z" fill="lightgray"></path>
      </clipPath>
      <path clip-path="url(#make-me-a-hanzi-clip-18)" d="M 1652.0 750.5 L 1610.0 747.5 L 1564.0 671.5 L 1534.0 645.5 " fill="none" id="make-me-a-hanzi-animation-18" stroke-dasharray="299 598" stroke-linecap="round"></path>

      <clipPath id="make-me-a-hanzi-clip-19">
      <path d="M 1530.0 639.5 Q 1435.0 622.5 1267.0 605.5 Q 1255.0 604.5 1255.0 597.5 Q 1255.0 590.5 1278.0 583.5 Q 1302.0 573.5 1324.0 573.5 Q 1348.0 573.5 1390.0 581.5 Q 1413.0 583.5 1454.0 588.5 L 1497.0 593.5 Q 1560.0 601.5 1660.0 613.5 Q 1683.0 617.5 1710.0 627.5 Q 1723.0 634.5 1723.0 645.5 Q 1720.0 665.5 1660.0 666.5 Q 1644.0 666.5 1607.0 655.5 Q 1588.0 650.5 1558.0 644.5 L 1530.0 639.5 Z" fill="lightgray"></path>
      </clipPath>
      <path clip-path="url(#make-me-a-hanzi-clip-19)" d="M 1263.0 598.5 L 1305.0 591.5 L 1364.0 595.5 L 1670.0 642.5 L 1711.0 643.5 " fill="none" id="make-me-a-hanzi-animation-19" stroke-dasharray="580 1160" stroke-linecap="round"></path>

      <clipPath id="make-me-a-hanzi-clip-20">
      <path d="M 1432.0 505.5 Q 1374.0 498.5 1295.0 489.5 Q 1284.0 488.5 1284.0 481.5 Q 1284.0 474.5 1305.0 467.5 Q 1331.0 458.5 1351.0 458.5 Q 1372.0 458.5 1406.0 463.5 Q 1409.0 463.5 1415.0 464.5 L 1479.0 471.5 Q 1535.0 478.5 1628.0 489.5 Q 1651.0 493.5 1677.0 503.5 Q 1691.0 510.5 1691.0 521.5 Q 1688.0 541.5 1628.0 542.5 Q 1615.0 542.5 1583.0 532.5 Q 1553.0 524.5 1502.0 515.5 L 1432.0 505.5 Z" fill="lightgray"></path>
      </clipPath>
      <path clip-path="url(#make-me-a-hanzi-clip-20)" d="M 1292.0 482.5 L 1317.0 476.5 L 1395.0 480.5 L 1679.0 520.5 " fill="none" id="make-me-a-hanzi-animation-20" stroke-dasharray="519 1038" stroke-linecap="round"></path>

      <clipPath id="make-me-a-hanzi-clip-21">
      <path d="M 1374.0 390.5 Q 1360.0 388.5 1343.0 386.5 Q 1210.0 368.5 1135.0 361.5 Q 1123.0 358.5 1123.0 349.5 Q 1124.0 345.5 1149.0 330.5 Q 1168.0 317.5 1183.0 317.5 Q 1196.0 317.5 1236.0 327.5 Q 1285.0 336.5 1341.0 343.5 L 1409.0 351.5 Q 1439.0 354.5 1473.0 357.5 Q 1520.0 361.5 1565.0 365.5 L 1600.0 367.5 Q 1654.0 370.5 1704.0 370.5 L 1748.0 368.5 Q 1800.0 361.5 1823.0 361.5 Q 1857.0 363.5 1859.0 382.5 Q 1856.0 399.5 1827.0 417.5 Q 1798.0 433.5 1775.0 433.5 Q 1760.0 433.5 1735.0 430.5 Q 1693.0 426.5 1648.0 422.5 Q 1603.0 418.5 1441.0 398.5 L 1374.0 390.5 Z" fill="lightgray"></path>
      </clipPath>
      <path clip-path="url(#make-me-a-hanzi-clip-21)" d="M 1129.0 351.5 L 1181.0 341.5 L 1455.0 379.5 L 1702.0 399.5 L 1778.0 399.5 L 1844.0 382.5 " fill="none" id="make-me-a-hanzi-animation-21" stroke-dasharray="850 1700" stroke-linecap="round"></path>

      <clipPath id="make-me-a-hanzi-clip-22">
      <path d="M 1454.0 588.5 Q 1450.0 550.5 1432.0 505.5 L 1415.0 464.5 Q 1414.0 461.5 1412.0 458.5 Q 1395.0 423.5 1374.0 390.5 L 1341.0 343.5 Q 1323.0 318.5 1300.0 295.5 Q 1226.0 217.5 1159.0 186.5 Q 1116.0 165.5 1116.0 162.5 Q 1116.0 158.5 1135.0 158.5 Q 1209.0 158.5 1305.0 238.5 Q 1322.0 252.5 1337.0 268.5 L 1352.0 285.5 Q 1383.0 315.5 1409.0 351.5 L 1441.0 398.5 Q 1453.0 417.5 1463.0 437.5 Q 1472.0 456.5 1479.0 471.5 L 1502.0 515.5 Q 1512.0 536.5 1519.0 545.5 Q 1528.0 555.5 1528.0 561.5 L 1528.0 562.5 Q 1528.0 571.5 1500.0 591.5 Q 1498.0 592.5 1497.0 593.5 C 1473.0 611.5 1458.0 618.5 1454.0 588.5 Z" fill="lightgray"></path>
      </clipPath>
      <path clip-path="url(#make-me-a-hanzi-clip-22)" d="M 1517.0 562.5 L 1484.0 556.5 L 1422.0 418.5 L 1368.0 338.5 L 1316.0 278.5 L 1228.0 204.5 L 1164.0 173.5 L 1119.0 162.5 " fill="none" id="make-me-a-hanzi-animation-22" stroke-dasharray="721 1442" stroke-linecap="round"></path>

      <clipPath id="make-me-a-hanzi-clip-23">
      <path d="M 1565.0 365.5 Q 1578.0 354.5 1605.0 323.5 Q 1710.0 208.5 1746.0 185.5 Q 1760.0 177.5 1767.0 177.5 Q 1805.0 177.5 1875.0 188.5 Q 1956.0 199.5 1956.0 210.5 Q 1956.0 213.5 1918.0 219.5 Q 1846.0 231.5 1796.0 254.5 Q 1723.0 284.5 1613.0 358.5 Q 1606.0 363.5 1600.0 367.5 C 1575.0 384.5 1543.0 385.5 1565.0 365.5 Z" fill="lightgray"></path>
      </clipPath>
      <path clip-path="url(#make-me-a-hanzi-clip-23)" d="M 1571.0 364.5 L 1595.0 354.5 L 1659.0 298.5 L 1770.0 219.5 L 1862.0 207.5 L 1953.0 209.5 " fill="none" id="make-me-a-hanzi-animation-23" stroke-dasharray="559 1118" stroke-linecap="round"></path>

      <clipPath id="make-me-a-hanzi-clip-24">
      <path d="M 1337.0 268.5 Q 1339.0 264.5 1342.0 258.5 Q 1356.0 235.5 1356.0 206.5 Q 1356.0 151.5 1344.0 96.5 Q 1330.0 36.5 1302.0 -7.5 Q 1277.0 -45.5 1235.0 -76.5 Q 1211.0 -95.5 1211.0 -97.5 Q 1211.0 -101.5 1228.0 -101.5 Q 1265.0 -101.5 1316.0 -56.5 Q 1350.0 -25.5 1371.0 23.5 Q 1392.0 72.5 1407.0 156.5 Q 1417.0 221.5 1420.0 232.5 Q 1423.0 242.5 1423.0 246.5 Q 1423.0 255.5 1386.0 272.5 Q 1366.0 283.5 1352.0 285.5 C 1324.0 292.5 1324.0 292.5 1337.0 268.5 Z" fill="lightgray"></path>
      </clipPath>
      <path clip-path="url(#make-me-a-hanzi-clip-24)" d="M 1347.0 267.5 L 1370.0 255.5 L 1383.0 241.5 L 1387.0 226.5 L 1380.0 152.5 L 1360.0 60.5 L 1335.0 2.5 L 1297.0 -47.5 L 1261.0 -76.5 L 1215.0 -95.5 " fill="none" id="make-me-a-hanzi-animation-24" stroke-dasharray="579 1158" stroke-linecap="round"></path>

      <clipPath id="make-me-a-hanzi-clip-25">
      <path d="M 1559.0 290.5 Q 1547.0 290.5 1547.0 278.5 Q 1547.0 276.5 1556.0 264.5 Q 1572.0 243.5 1576.0 209.5 L 1576.0 -74.5 Q 1580.0 -122.5 1591.0 -122.5 Q 1605.0 -122.5 1621.0 -94.5 Q 1632.0 -59.5 1632.0 3.5 L 1632.0 194.5 Q 1632.0 204.5 1639.0 238.5 Q 1639.0 250.5 1604.0 274.5 Q 1580.0 290.5 1559.0 290.5 Z" fill="lightgray"></path>
      </clipPath>
      <path clip-path="url(#make-me-a-hanzi-clip-25)" d="M 1556.0 280.5 L 1586.0 260.5 L 1605.0 232.5 L 1604.0 -20.5 L 1600.0 -91.5 L 1593.0 -113.5 " fill="none" id="make-me-a-hanzi-animation-25" stroke-dasharray="545 1090" stroke-linecap="round"></path>

</g>
</svg>
